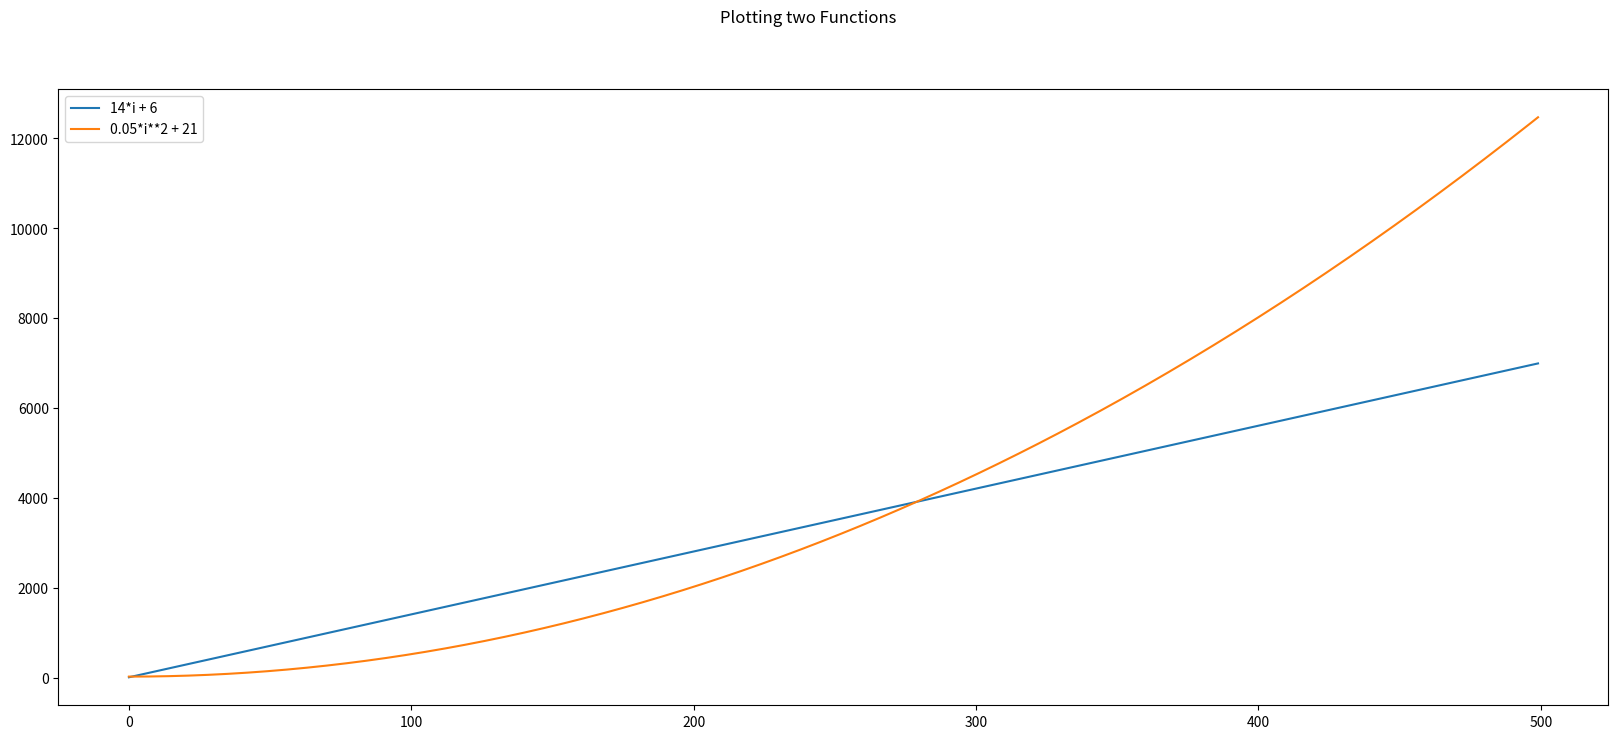

Generate this figure with matplotlib:
# it is traditional to use plt as the short name
from matplotlib import pyplot as plt

points_1 = []
points_2 = []
num_points = 500
# You can make num_points a lot higher than this.
for i in range(num_points):
    # The graph will scale automatically.
    points_1.append(14*i + 6)
    # just a random function for illustration purposes
    points_2.append(0.05*i**2 + 21)
    # another one

fig = plt.figure(figsize=(20, 8))
# these numbers were chosen to make a big window - you
# may find other values to be more suitable for your screen

fig.suptitle("Plotting two Functions")
# add a title to the figure

plt.plot(points_1, label="14*i + 6")
# add this list of points to the figure, joined by a line
# the label is optional

plt.plot(points_2, label="0.05*i**2 + 21")
# add the other line to the figure

plt.legend()        # add the labels to the figure
plt.show()          # display the graph
